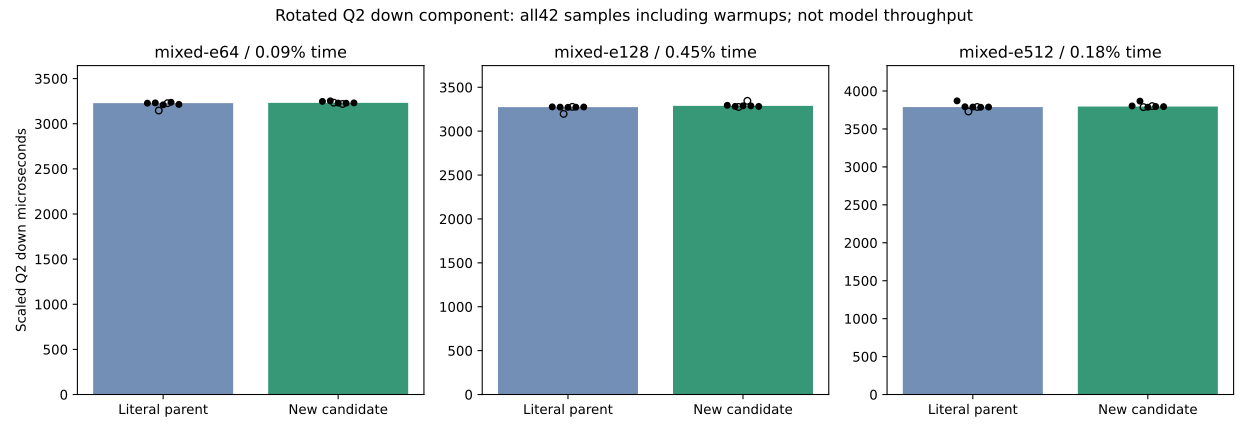

The data file committed next to this chart (first rows):
event, case, rep, order, candidate, warmup, tokens, output_rows, inner, active_experts, width, tiles, iterations, weight_bytes, us_per_iteration
down_raw_prefetch_timing, mixed-e64, 0, 0, False, True, 2048, 2560, 640, 64, 48, 448, 3, 123863040, 3146
down_raw_prefetch_timing, mixed-e64, 0, 1, True, True, 2048, 2560, 640, 64, 48, 448, 3, 123863040, 3233
down_raw_prefetch_timing, mixed-e64, 1, 0, True, True, 2048, 2560, 640, 64, 48, 448, 3, 123863040, 3219
down_raw_prefetch_timing, mixed-e64, 1, 1, False, True, 2048, 2560, 640, 64, 48, 448, 3, 123863040, 3227
down_raw_prefetch_timing, mixed-e64, 2, 0, False, False, 2048, 2560, 640, 64, 48, 448, 3, 123863040, 3228
down_raw_prefetch_timing, mixed-e64, 2, 1, True, False, 2048, 2560, 640, 64, 48, 448, 3, 123863040, 3247
down_raw_prefetch_timing, mixed-e64, 3, 0, True, False, 2048, 2560, 640, 64, 48, 448, 3, 123863040, 3253
down_raw_prefetch_timing, mixed-e64, 3, 1, False, False, 2048, 2560, 640, 64, 48, 448, 3, 123863040, 3231
down_raw_prefetch_timing, mixed-e64, 4, 0, False, False, 2048, 2560, 640, 64, 48, 448, 3, 123863040, 3209
down_raw_prefetch_timing, mixed-e64, 4, 1, True, False, 2048, 2560, 640, 64, 48, 448, 3, 123863040, 3229
down_raw_prefetch_timing, mixed-e64, 5, 0, True, False, 2048, 2560, 640, 64, 48, 448, 3, 123863040, 3227
down_raw_prefetch_timing, mixed-e64, 5, 1, False, False, 2048, 2560, 640, 64, 48, 448, 3, 123863040, 3238
down_raw_prefetch_timing, mixed-e64, 6, 0, False, False, 2048, 2560, 640, 64, 48, 448, 3, 123863040, 3214
down_raw_prefetch_timing, mixed-e64, 6, 1, True, False, 2048, 2560, 640, 64, 48, 448, 3, 123863040, 3231
down_raw_prefetch_timing, mixed-e128, 0, 0, False, True, 2048, 2560, 640, 128, 48, 512, 3, 247726080, 3197
down_raw_prefetch_timing, mixed-e128, 0, 1, True, True, 2048, 2560, 640, 128, 48, 512, 3, 247726080, 3276
down_raw_prefetch_timing, mixed-e128, 1, 0, True, True, 2048, 2560, 640, 128, 48, 512, 3, 247726080, 3345
down_raw_prefetch_timing, mixed-e128, 1, 1, False, True, 2048, 2560, 640, 128, 48, 512, 3, 247726080, 3277
down_raw_prefetch_timing, mixed-e128, 2, 0, False, False, 2048, 2560, 640, 128, 48, 512, 3, 247726080, 3277
down_raw_prefetch_timing, mixed-e128, 2, 1, True, False, 2048, 2560, 640, 128, 48, 512, 3, 247726080, 3295
down_raw_prefetch_timing, mixed-e128, 3, 0, True, False, 2048, 2560, 640, 128, 48, 512, 3, 247726080, 3282
down_raw_prefetch_timing, mixed-e128, 3, 1, False, False, 2048, 2560, 640, 128, 48, 512, 3, 247726080, 3274
down_raw_prefetch_timing, mixed-e128, 4, 0, False, False, 2048, 2560, 640, 128, 48, 512, 3, 247726080, 3271
down_raw_prefetch_timing, mixed-e128, 4, 1, True, False, 2048, 2560, 640, 128, 48, 512, 3, 247726080, 3289
down_raw_prefetch_timing, mixed-e128, 5, 0, True, False, 2048, 2560, 640, 128, 48, 512, 3, 247726080, 3288
down_raw_prefetch_timing, mixed-e128, 5, 1, False, False, 2048, 2560, 640, 128, 48, 512, 3, 247726080, 3273
down_raw_prefetch_timing, mixed-e128, 6, 0, False, False, 2048, 2560, 640, 128, 48, 512, 3, 247726080, 3275
down_raw_prefetch_timing, mixed-e128, 6, 1, True, False, 2048, 2560, 640, 128, 48, 512, 3, 247726080, 3282
down_raw_prefetch_timing, mixed-e512, 0, 0, False, True, 2048, 2560, 640, 512, 48, 512, 3, 990904320, 3730
down_raw_prefetch_timing, mixed-e512, 0, 1, True, True, 2048, 2560, 640, 512, 48, 512, 3, 990904320, 3788
down_raw_prefetch_timing, mixed-e512, 1, 0, True, True, 2048, 2560, 640, 512, 48, 512, 3, 990904320, 3801
down_raw_prefetch_timing, mixed-e512, 1, 1, False, True, 2048, 2560, 640, 512, 48, 512, 3, 990904320, 3790
down_raw_prefetch_timing, mixed-e512, 2, 0, False, False, 2048, 2560, 640, 512, 48, 512, 3, 990904320, 3871
down_raw_prefetch_timing, mixed-e512, 2, 1, True, False, 2048, 2560, 640, 512, 48, 512, 3, 990904320, 3803
down_raw_prefetch_timing, mixed-e512, 3, 0, True, False, 2048, 2560, 640, 512, 48, 512, 3, 990904320, 3867
down_raw_prefetch_timing, mixed-e512, 3, 1, False, False, 2048, 2560, 640, 512, 48, 512, 3, 990904320, 3793
down_raw_prefetch_timing, mixed-e512, 4, 0, False, False, 2048, 2560, 640, 512, 48, 512, 3, 990904320, 3789
down_raw_prefetch_timing, mixed-e512, 4, 1, True, False, 2048, 2560, 640, 512, 48, 512, 3, 990904320, 3787
down_raw_prefetch_timing, mixed-e512, 5, 0, True, False, 2048, 2560, 640, 512, 48, 512, 3, 990904320, 3796
down_raw_prefetch_timing, mixed-e512, 5, 1, False, False, 2048, 2560, 640, 512, 48, 512, 3, 990904320, 3786
down_raw_prefetch_timing, mixed-e512, 6, 0, False, False, 2048, 2560, 640, 512, 48, 512, 3, 990904320, 3789
down_raw_prefetch_timing, mixed-e512, 6, 1, True, False, 2048, 2560, 640, 512, 48, 512, 3, 990904320, 3794
